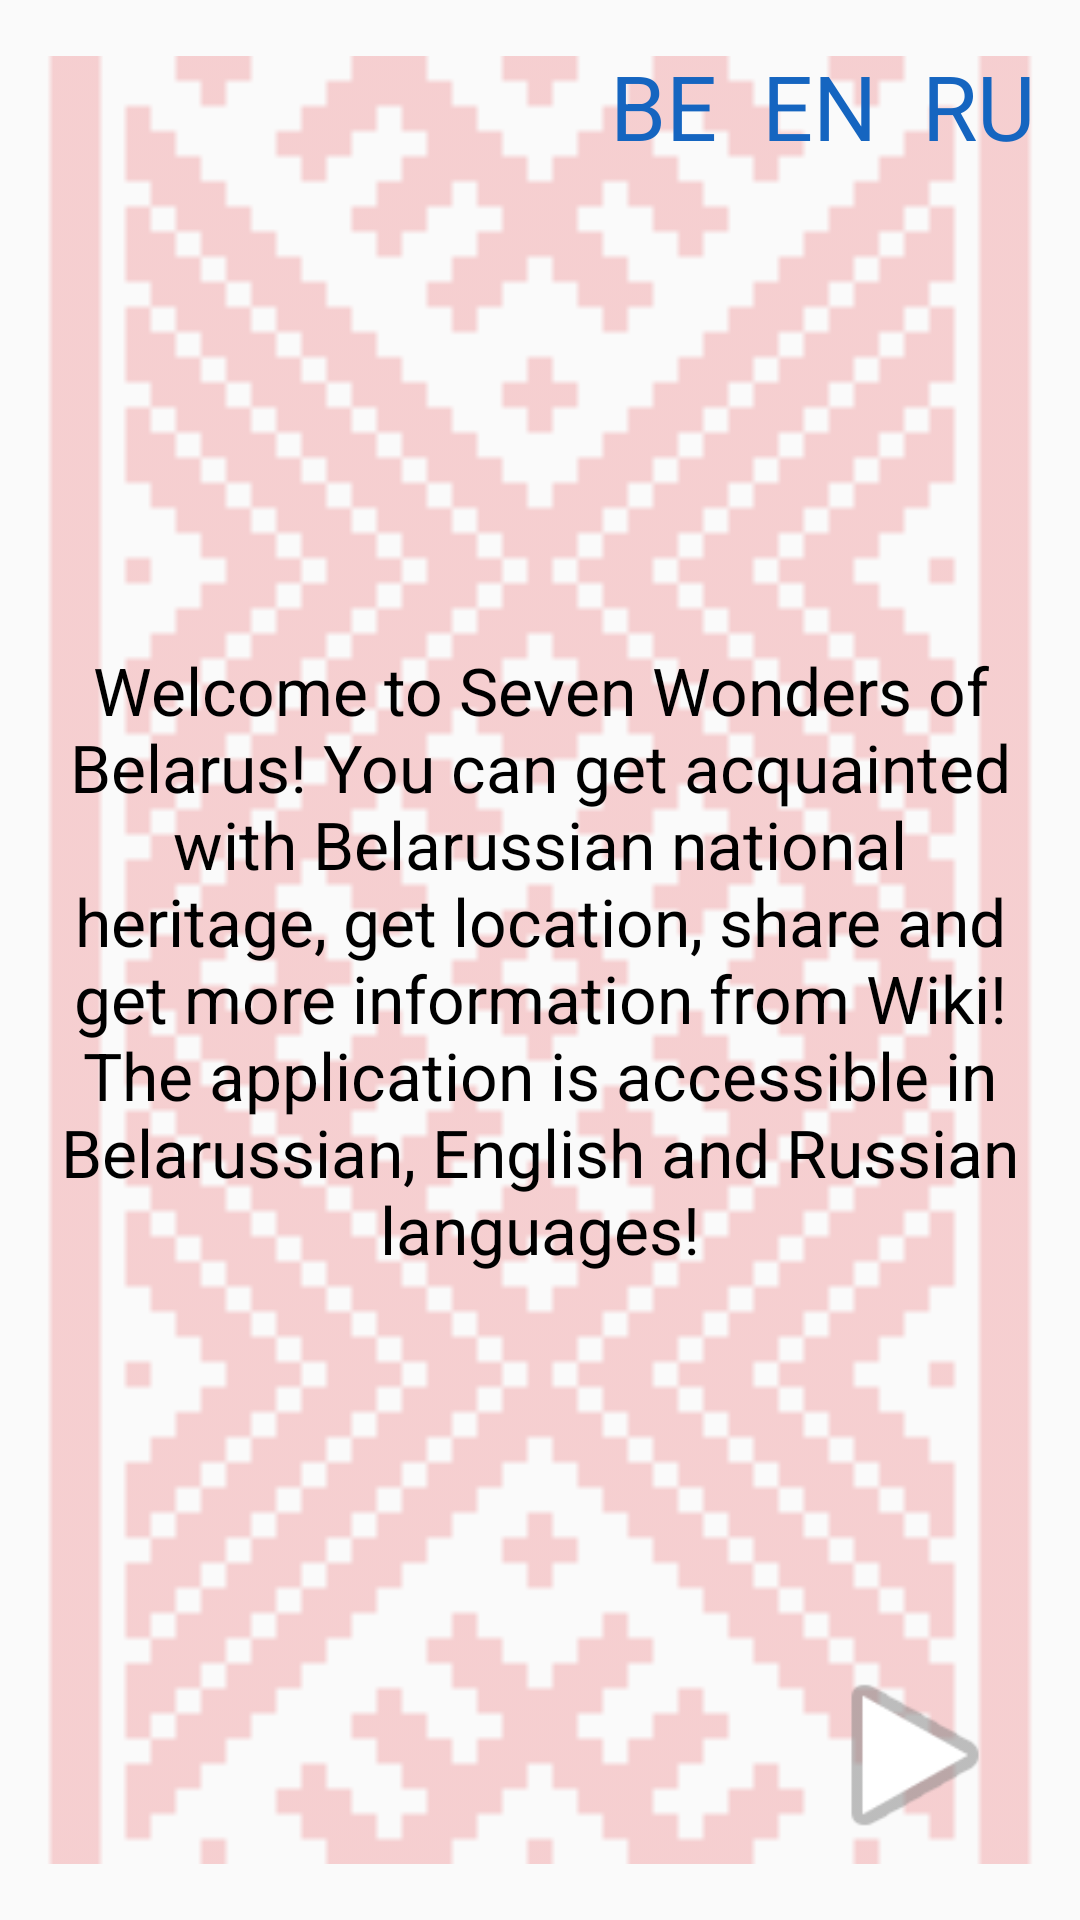

Here is an Android app screen rendered from its layout file. Give the layout XML and the strings, colors and styles it references.
<!-- AndroidManifest.xml: application theme AppTheme -->
<!-- res/layout/fragment_starting.xml -->
<RelativeLayout xmlns:android="http://schemas.android.com/apk/res/android"
    xmlns:app="http://schemas.android.com/apk/res-auto"
    xmlns:tools="http://schemas.android.com/tools"
    android:layout_width="match_parent"
    android:layout_height="match_parent"
    tools:context="by.tut.example.sevenwondersbelarus.StartingFragment">

    <ImageView
        android:layout_width="match_parent"
        android:layout_height="match_parent"
        app:srcCompat="@drawable/arnamient"
        android:id="@+id/imageViewArnament"
        android:alpha="0.2"/>

    <TextView
        android:layout_width="match_parent"
        android:layout_height="match_parent"
        android:text="@string/welcome"
        android:id="@+id/welcomeView"
        android:gravity="center"
        android:textSize="22sp"
        android:textColor="@android:color/background_dark"
        android:padding="20dp"
        android:clickable="true" />

    <TextView
        style="@style/languageTitle"
        android:text="RU"
        android:layout_alignParentTop="true"
        android:layout_alignParentEnd="true"
        android:id="@+id/languageRuView"/>

    <TextView
        style="@style/languageTitle"
        android:text="EN"
        android:layout_alignParentTop="true"
        android:layout_toStartOf="@+id/languageRuView"
        android:id="@+id/languageEnView" />

    <TextView
        android:text="BE"
        style="@style/languageTitle"
        android:layout_alignParentTop="true"
        android:layout_toStartOf="@+id/languageEnView"
        android:id="@+id/languageBeView" />

    <ImageView
        app:srcCompat="@android:drawable/ic_media_play"
        android:layout_alignParentBottom="true"
        android:layout_alignParentEnd="true"
        android:id="@+id/nextView"
        android:layout_width="70dp"
        android:layout_height="70dp"
        android:layout_margin="20dp" />

</RelativeLayout>
<!-- resources referenced by this layout -->
<resources>
  <!-- drawable arnamient: png bitmap (drawable, 1856 bytes) -->
  <string name="welcome">Welcome to Seven Wonders of Belarus! You can get acquainted with Belarussian national heritage, get location, share and get more information from Wiki! The application is accessible in Belarussian, English and Russian languages!</string>
  <style name="languageTitle">
          <item name="android:layout_marginEnd">15dp</item>
          <item name="android:textSize">30sp</item>
          <item name="android:textColor">@color/colorPrimaryDark</item>
          <item name="android:layout_marginTop">15dp</item>
          <item name="android:clickable">true</item>
          <item name="android:layout_marginRight">15dp</item>
          <item name="android:layout_width">wrap_content</item>
          <item name="android:layout_height">wrap_content</item>
      </style>
  <style name="AppTheme" parent="Theme.AppCompat.Light.DarkActionBar">
          <item name="colorPrimary">@color/colorPrimary</item>
          <item name="colorPrimaryDark">@color/colorPrimaryDark</item>
          <item name="colorAccent">@color/colorAccent</item>
      </style>
  <color name="colorPrimaryDark">#1565c0</color>
  <color name="colorPrimary">#2196f3</color>
  <color name="colorAccent">#ff4081</color>
</resources>
